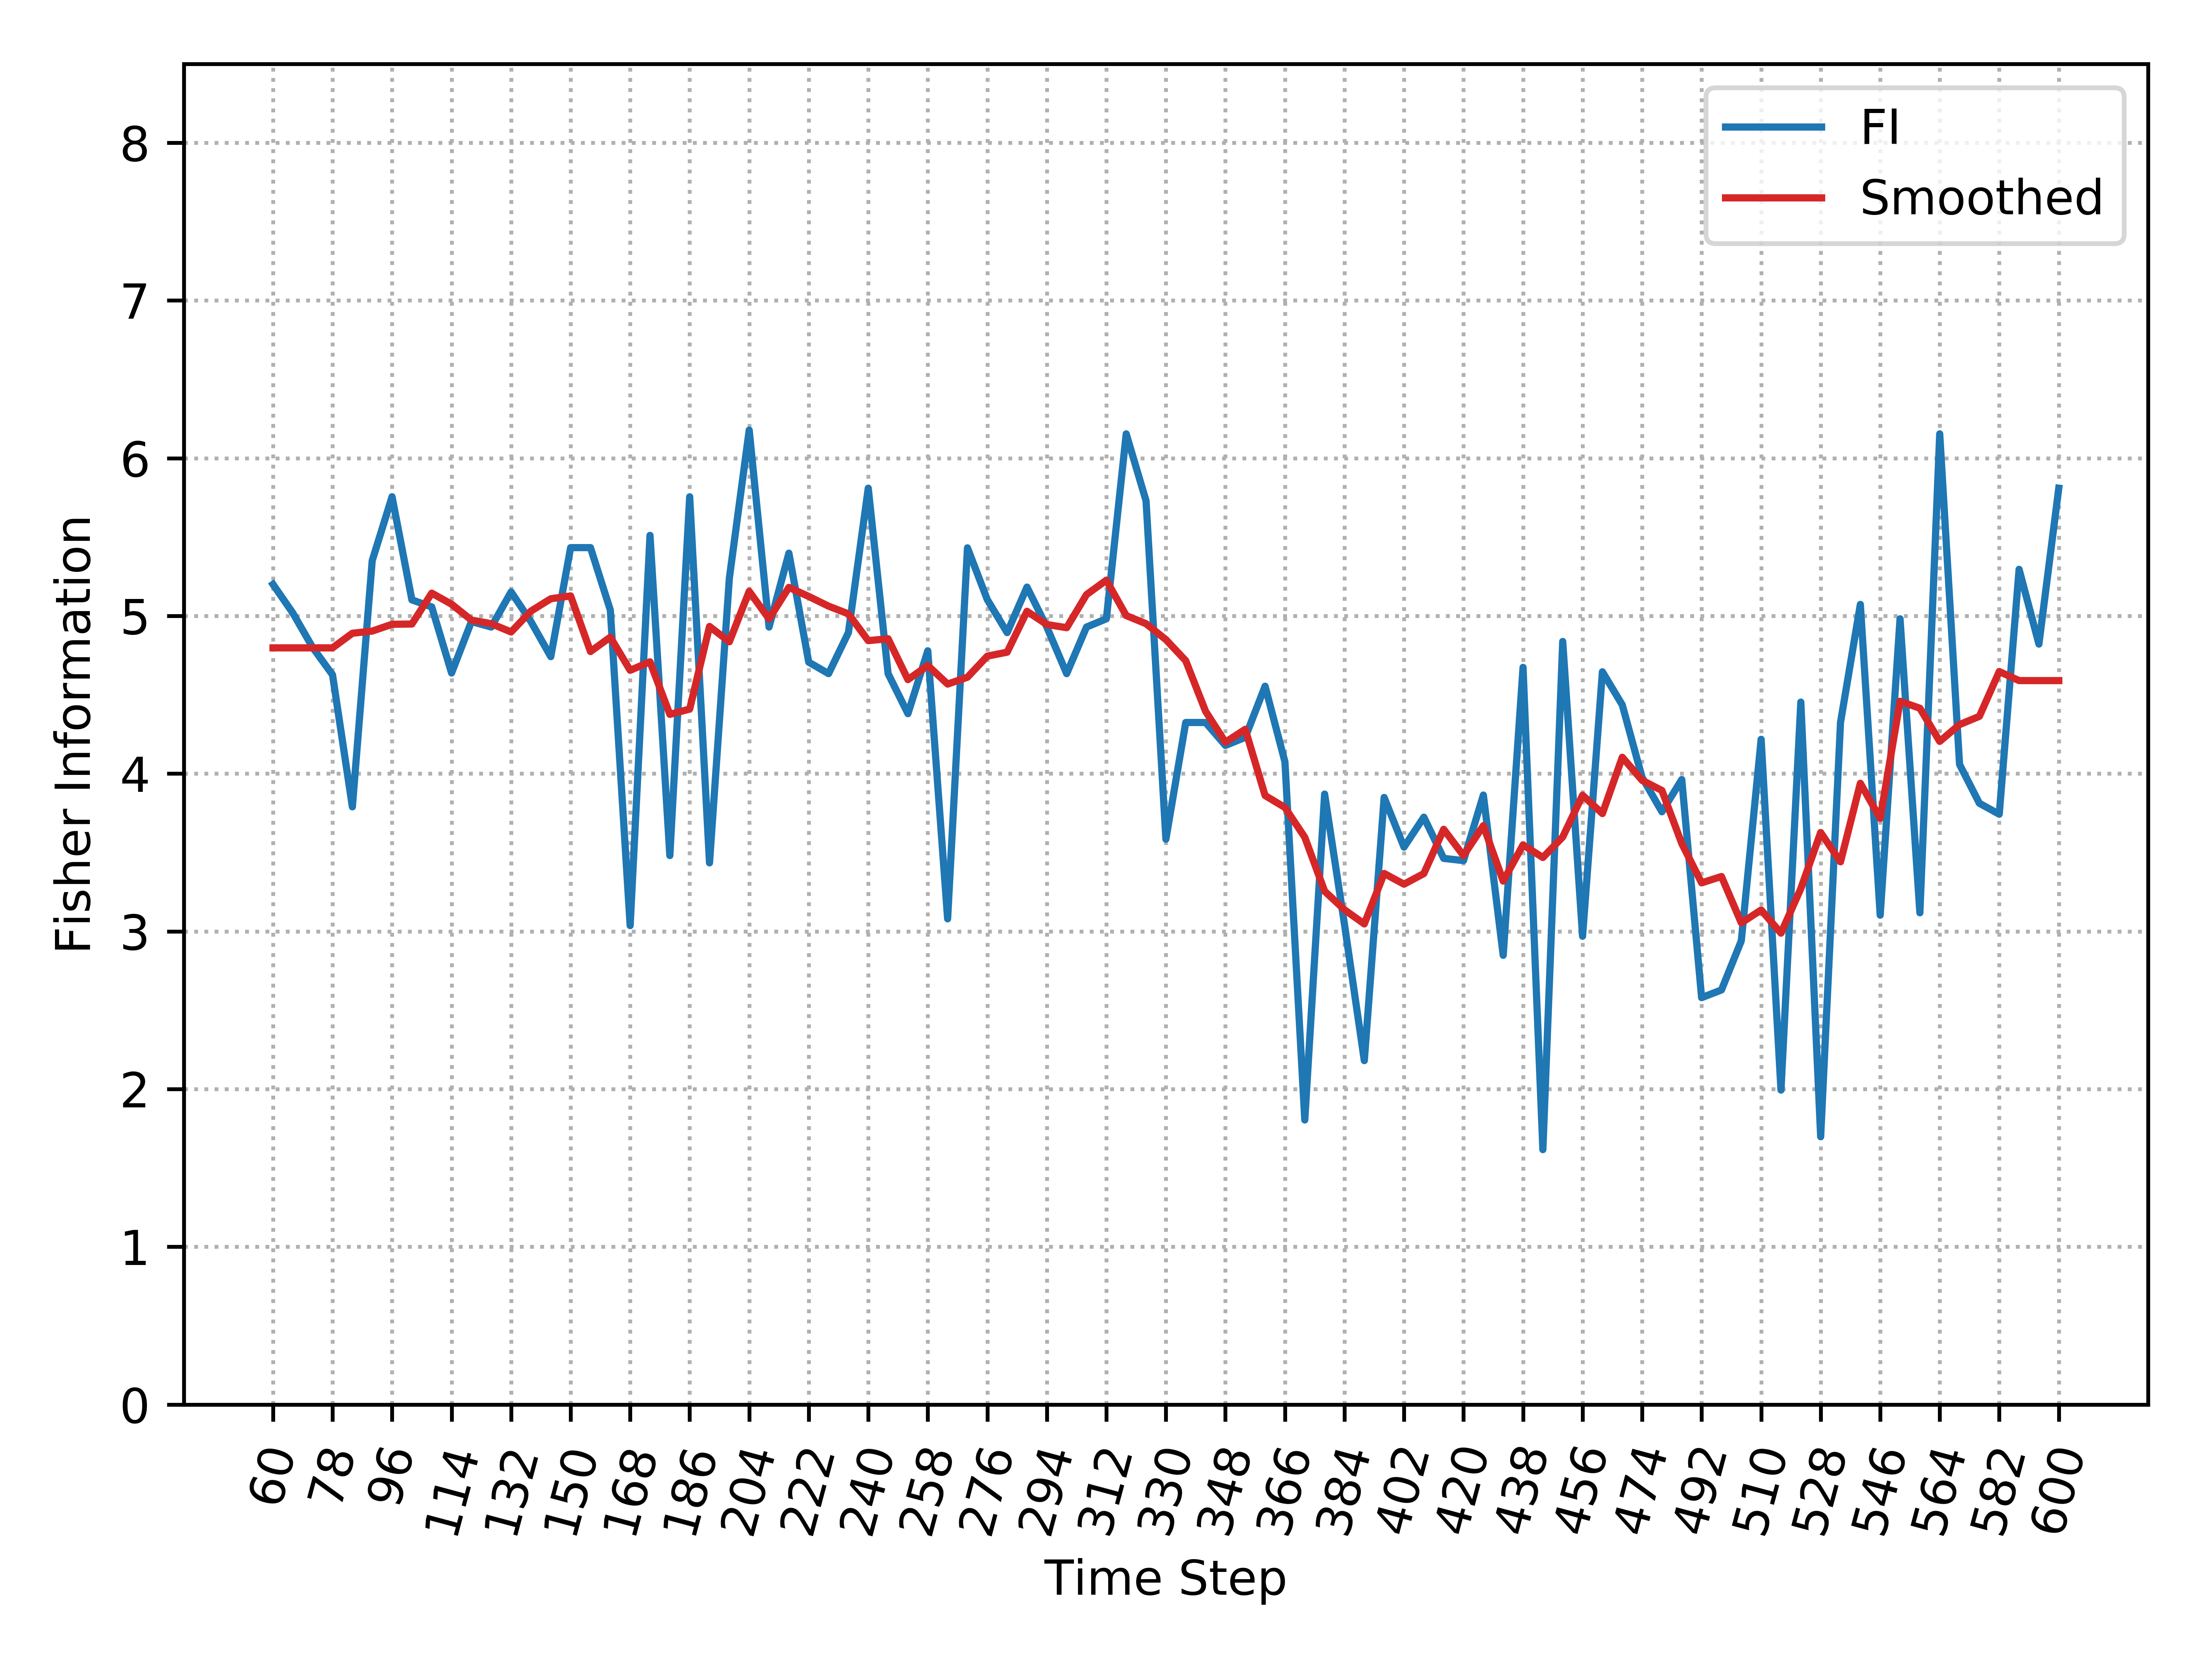

The file beside this chart, header and first rows:
, Time_Step, FI, Smooth_FI
0, 60, 5.2, 4.798
1, 66, 5.019, 4.798
2, 72, 4.8, 4.798
3, 78, 4.627, 4.798
4, 84, 3.79, 4.89
5, 90, 5.351, 4.904
6, 96, 5.756, 4.947
7, 102, 5.102, 4.949
8, 108, 5.057, 5.145
9, 114, 4.638, 5.075
10, 120, 4.964, 4.974
11, 126, 4.93, 4.951
12, 132, 5.152, 4.898
13, 138, 4.964, 5.031
14, 144, 4.742, 5.109
15, 150, 5.433, 5.127
16, 156, 5.433, 4.774
17, 162, 5.037, 4.866
18, 168, 3.037, 4.655
19, 174, 5.511, 4.709
20, 180, 3.481, 4.376
21, 186, 5.756, 4.41
22, 192, 3.434, 4.933
23, 198, 5.24, 4.837
24, 204, 6.178, 5.156
25, 210, 4.93, 4.981
26, 216, 5.398, 5.181
27, 222, 4.707, 5.124
28, 228, 4.634, 5.062
29, 234, 4.895, 5.013
30, 240, 5.81, 4.843
31, 246, 4.634, 4.856
32, 252, 4.381, 4.596
33, 258, 4.779, 4.686
34, 264, 3.08, 4.568
35, 270, 5.432, 4.612
36, 276, 5.103, 4.745
37, 282, 4.895, 4.77
38, 288, 5.183, 5.029
39, 294, 4.93, 4.946
40, 300, 4.634, 4.926
41, 306, 4.93, 5.136
42, 312, 4.982, 5.227
43, 318, 6.155, 5.003
44, 324, 5.73, 4.951
45, 330, 3.585, 4.85
46, 336, 4.325, 4.716
47, 342, 4.325, 4.396
48, 348, 4.179, 4.2
49, 354, 4.23, 4.281
50, 360, 4.555, 3.861
51, 366, 4.075, 3.786
52, 372, 1.804, 3.597
53, 378, 3.871, 3.255
54, 384, 3.045, 3.137
55, 390, 2.181, 3.047
56, 396, 3.849, 3.367
57, 402, 3.534, 3.299
58, 408, 3.724, 3.367
59, 414, 3.463, 3.647
... 31 more rows
